The GitHub repository AirOllie/OGMD contains a labelled image folder "data_map" with 2 categories: abnormal, normal. Examples follow, each with its label.

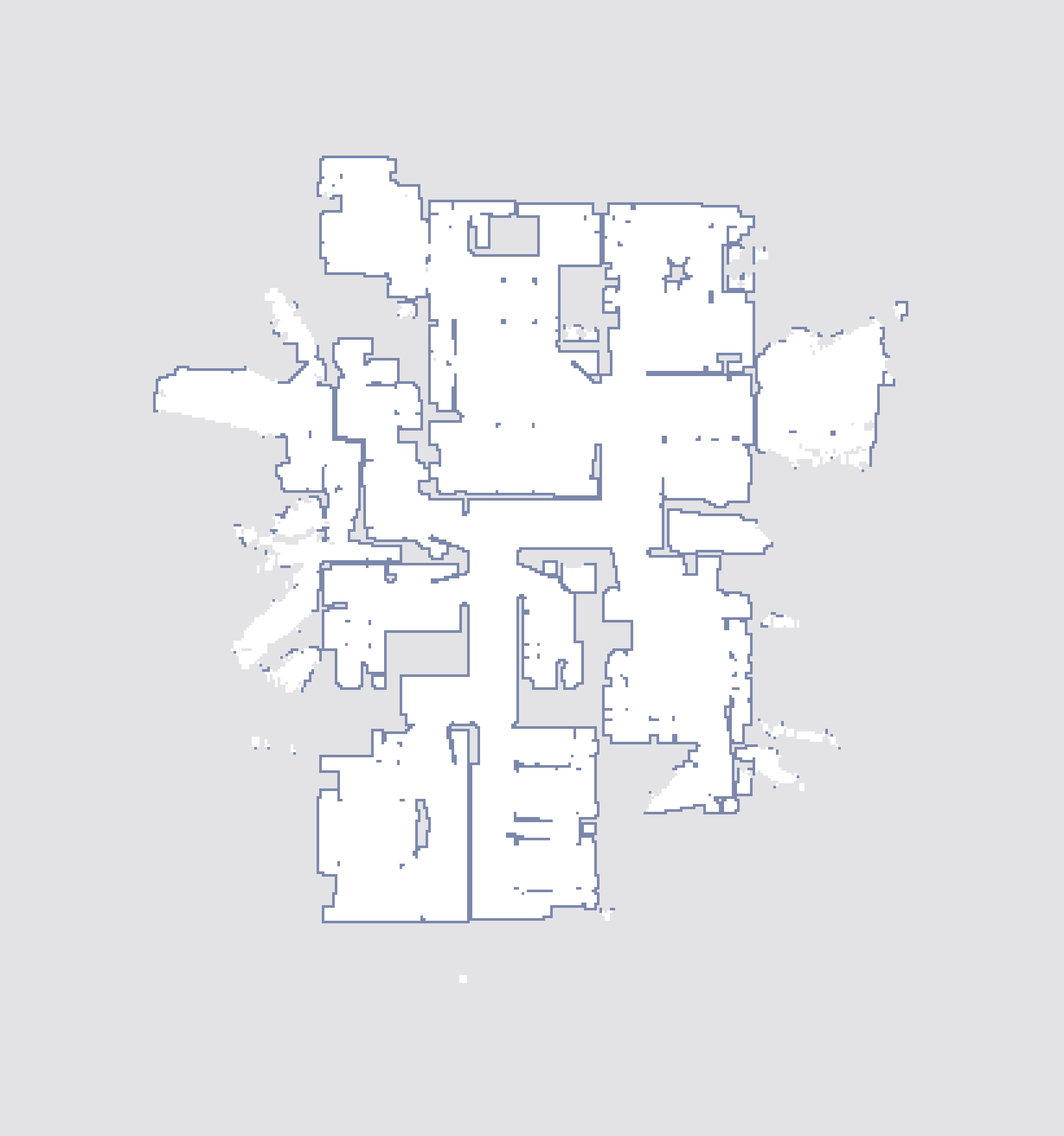
Label: normal

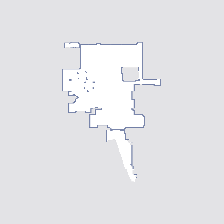
Label: normal

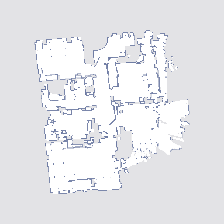
Label: abnormal

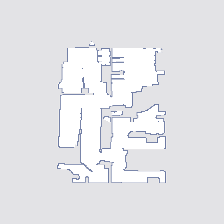
Label: normal

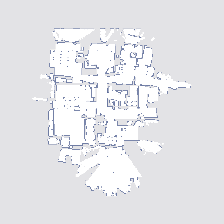
Label: abnormal

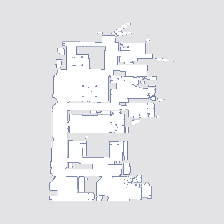
Label: abnormal
